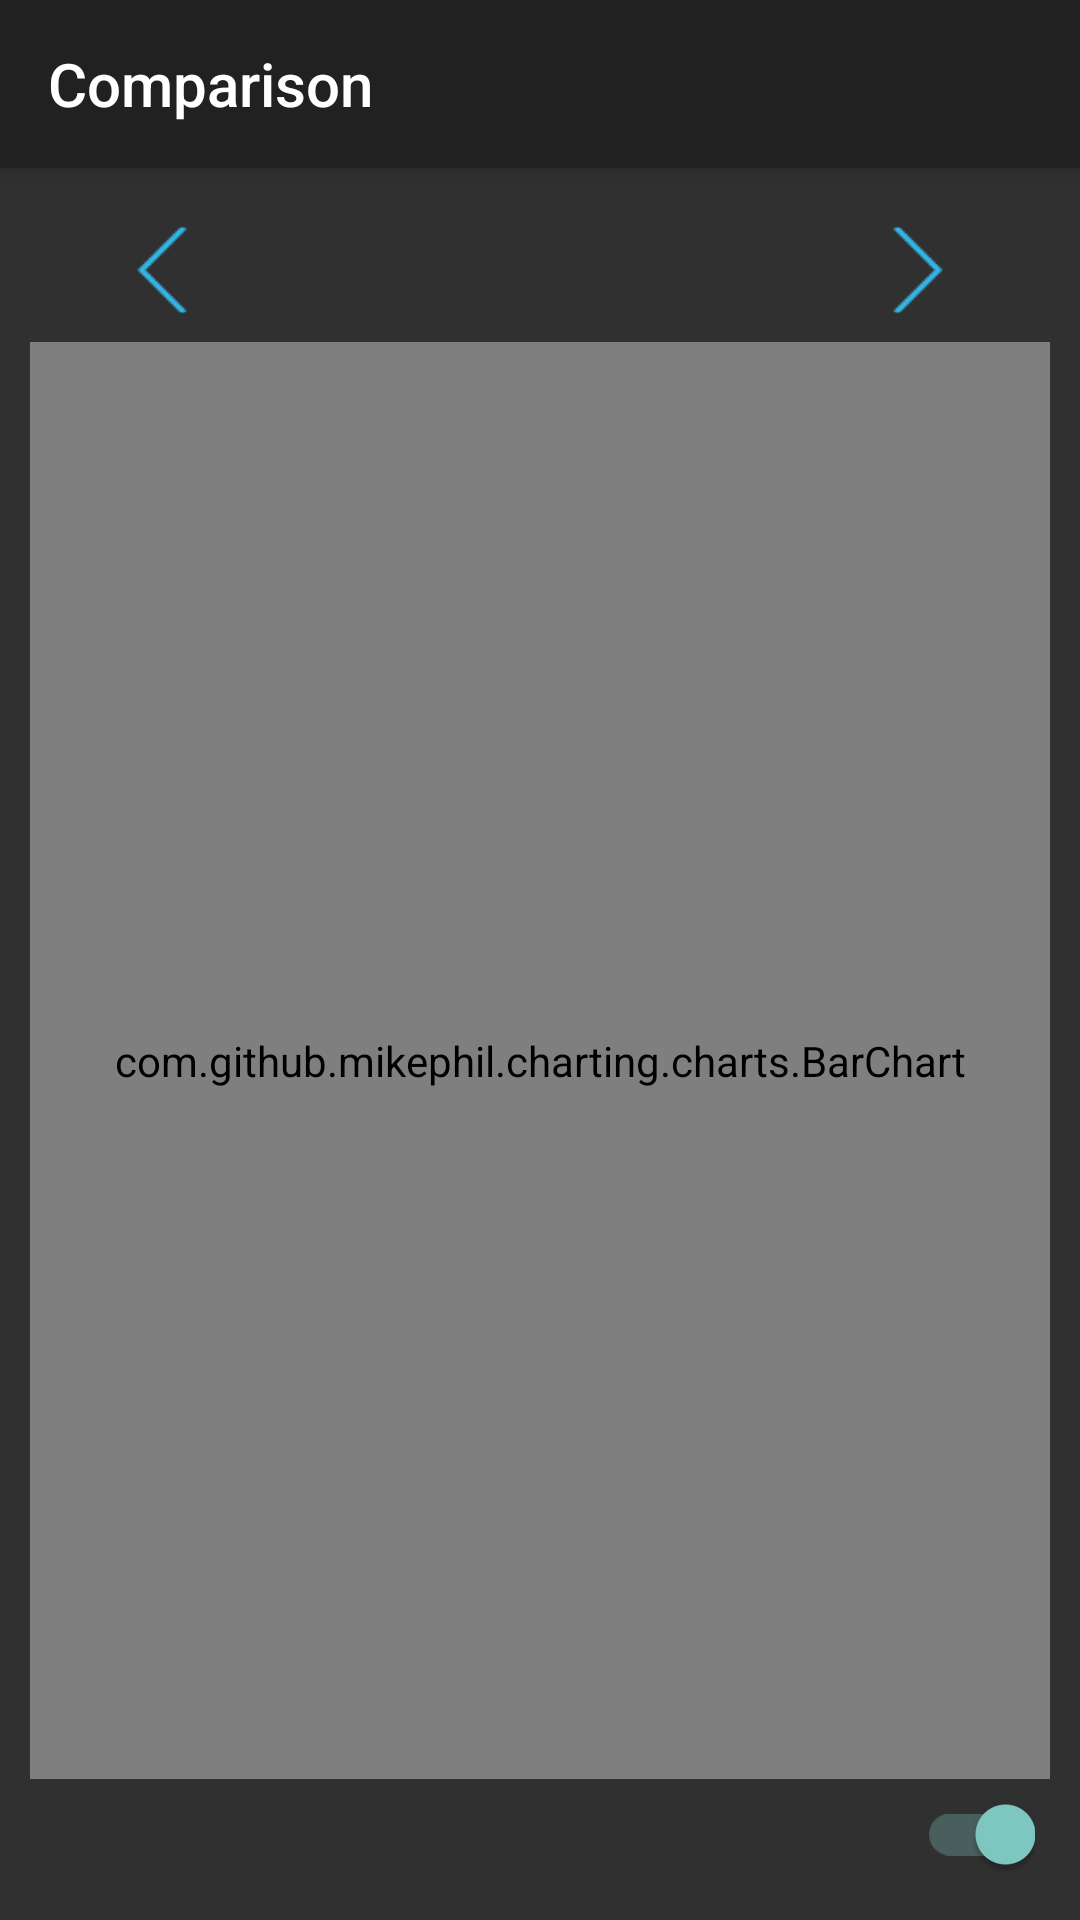

Here is an Android app screen rendered from its layout file. Give the layout XML and the strings, colors and styles it references.
<!-- AndroidManifest.xml: application theme AppTheme -->
<!-- res/layout/year_comparison_chart_appbar.xml -->
<?xml version="1.0" encoding="utf-8"?>
<androidx.coordinatorlayout.widget.CoordinatorLayout xmlns:android="http://schemas.android.com/apk/res/android"
    xmlns:app="http://schemas.android.com/apk/res-auto"
    android:layout_width="match_parent"
    android:layout_height="match_parent">

    <com.google.android.material.appbar.AppBarLayout
        android:layout_width="match_parent"
        android:layout_height="wrap_content"
        android:theme="@style/AppTheme.AppBarOverlay">

        <androidx.appcompat.widget.Toolbar
            android:id="@+id/yearlyComparisonToolbar"
            android:layout_width="match_parent"
            android:layout_height="?attr/actionBarSize"
            android:background="?attr/colorPrimary"
            app:popupTheme="@style/AppTheme.PopupOverlay"
            app:title="@string/yearComparisonTitle" />
    </com.google.android.material.appbar.AppBarLayout>

    <include
        layout="@layout/year_comparison_chart_activity"
        android:layout_width="match_parent"
        android:layout_height="match_parent"
        app:layout_behavior="@string/appbar_scrolling_view_behavior" />

</androidx.coordinatorlayout.widget.CoordinatorLayout>
<!-- res/layout/year_comparison_chart_activity.xml (included above) -->
<?xml version="1.0" encoding="utf-8"?>
<LinearLayout xmlns:android="http://schemas.android.com/apk/res/android"
    android:layout_width="match_parent"
    android:layout_height="match_parent"
    android:padding="10dp"
    android:orientation="vertical">

    <LinearLayout
        android:layout_width="match_parent"
        android:layout_height="wrap_content"
        android:orientation="horizontal">

        <Button
            android:id="@+id/yearlyComparisonPreviousYear"
            android:onClick="previousYearClicked"
            android:layout_width="wrap_content"
            android:layout_height="wrap_content"
            android:background="@drawable/ic_arrow_left_icon" />

        <TextView
            android:id="@+id/yearlyComparisonCurrentYearText"
            android:layout_width="0dp"
            android:layout_height="wrap_content"
            android:layout_weight="1"
            android:gravity="center"
            android:text="" />

        <Button
            android:id="@+id/yearlyComparisonNextYear"
            android:onClick="nextYearClicked"
            android:layout_width="wrap_content"
            android:layout_height="wrap_content"
            android:background="@drawable/ic_arrow_right_icon" />

    </LinearLayout>


    <com.github.mikephil.charting.charts.BarChart
        android:id="@+id/yearComparisonBarChart"
        android:layout_width="match_parent"
        android:layout_height="wrap_content"
        android:layout_weight="1" />

    <TableLayout
        android:id="@+id/yearlyComparisonListReport"
        android:layout_width="match_parent"
        android:layout_height="wrap_content"
        android:layout_weight="1"
        android:stretchColumns="1, 2, 3"
        android:visibility="gone">

        <TableRow
            android:layout_marginBottom="15dp"
            android:layout_marginTop="15dp">

            <TextView
                android:layout_column="0"
                android:gravity="start"
                android:text="@string/yearComparisonMonthPerYear"
                android:textSize="16sp" />

            <TextView
                android:id="@+id/yearComparisonLastYearLabel"
                android:layout_column="1"
                android:gravity="end"
                android:text="@string/yearComparisonLastYear"
                android:textSize="16sp" />

            <TextView
                android:id="@+id/yearComparisonCurrentYearLabel"
                android:layout_column="2"
                android:gravity="end"
                android:text="@string/yearComparisonCurrentYear"
                android:textSize="16sp" />

            <TextView
                android:layout_column="3"
                android:gravity="end"
                android:text="@string/yearComparisonVariation"
                android:textSize="16sp" />
        </TableRow>

        <View
            android:layout_width="match_parent"
            android:layout_height="5dp"
            android:background="@color/report_variation_table_delimiter" />

        <View
            android:layout_width="match_parent"
            android:layout_height="2dp"
            android:background="@color/report_variation_table_delimiter" />

        <TableRow
            android:layout_marginBottom="15dp"
            android:layout_marginTop="15dp">

            <TextView
                android:layout_column="0"
                android:gravity="start"
                android:text="@string/yearComparisonTotal"
                android:textSize="16sp" />

            <TextView
                android:id="@+id/yearComparisonLastYearTotal"
                android:layout_column="1"
                android:gravity="end"
                android:textSize="16sp" />

            <TextView
                android:id="@+id/yearComparisonCurrentYearTotal"
                android:layout_column="2"
                android:gravity="end"
                android:textSize="16sp" />

        </TableRow>


    </TableLayout>

    <LinearLayout
        android:layout_width="match_parent"
        android:layout_height="wrap_content"
        android:orientation="horizontal"
        android:padding="5dp">

        <TextView
            android:id="@+id/yearComparisonChartExpenseType"
            android:layout_width="wrap_content"
            android:layout_height="wrap_content"
            android:gravity="center"
            android:textSize="20sp" />

        <androidx.appcompat.widget.SwitchCompat
            android:id="@+id/yearComparisonSwitchChartReportButton"
            android:layout_width="match_parent"
            android:layout_height="wrap_content"
            android:layout_gravity="bottom"
            android:checked="true"
            android:textOff="@string/yearComparisonSwitchChart"
            android:textOn="@string/yearComparisonSwitchReport" />
    </LinearLayout>
</LinearLayout>
<!-- resources referenced by this layout -->
<resources>
  <item name="report_variation_table_delimiter" type="color">#465363</item>
  <!-- drawable ic_arrow_left_icon: png bitmap (drawable-hdpi, 685 bytes) -->
  <!-- drawable ic_arrow_right_icon: png bitmap (drawable-hdpi, 782 bytes) -->
  <string name="yearComparisonCurrentYear">Current Year</string>
  <string name="yearComparisonLastYear">Last Year</string>
  <string name="yearComparisonMonthPerYear">Month \\ Year</string>
  <string name="yearComparisonSwitchChart">Chart</string>
  <string name="yearComparisonSwitchReport">Report</string>
  <string name="yearComparisonTitle">Comparison</string>
  <string name="yearComparisonTotal">Total</string>
  <string name="yearComparisonVariation">Variation</string>
  <style name="AppTheme.AppBarOverlay" parent="ThemeOverlay.AppCompat.Dark.ActionBar" />
  <style name="AppTheme.PopupOverlay" parent="ThemeOverlay.AppCompat.Dark" />
  <style name="AppTheme" parent="Theme.AppCompat.NoActionBar">
      </style>
</resources>
